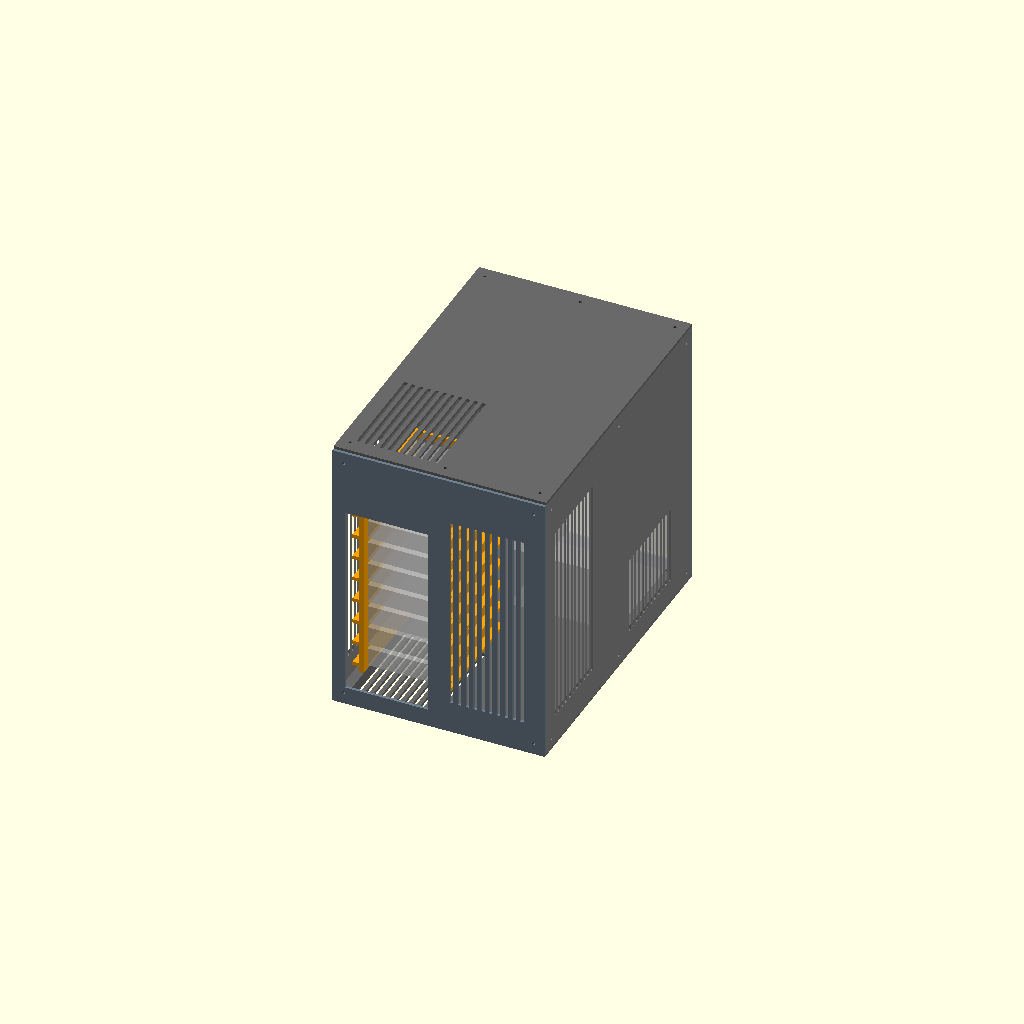
Cell 1: rendered with the file's own defaults.
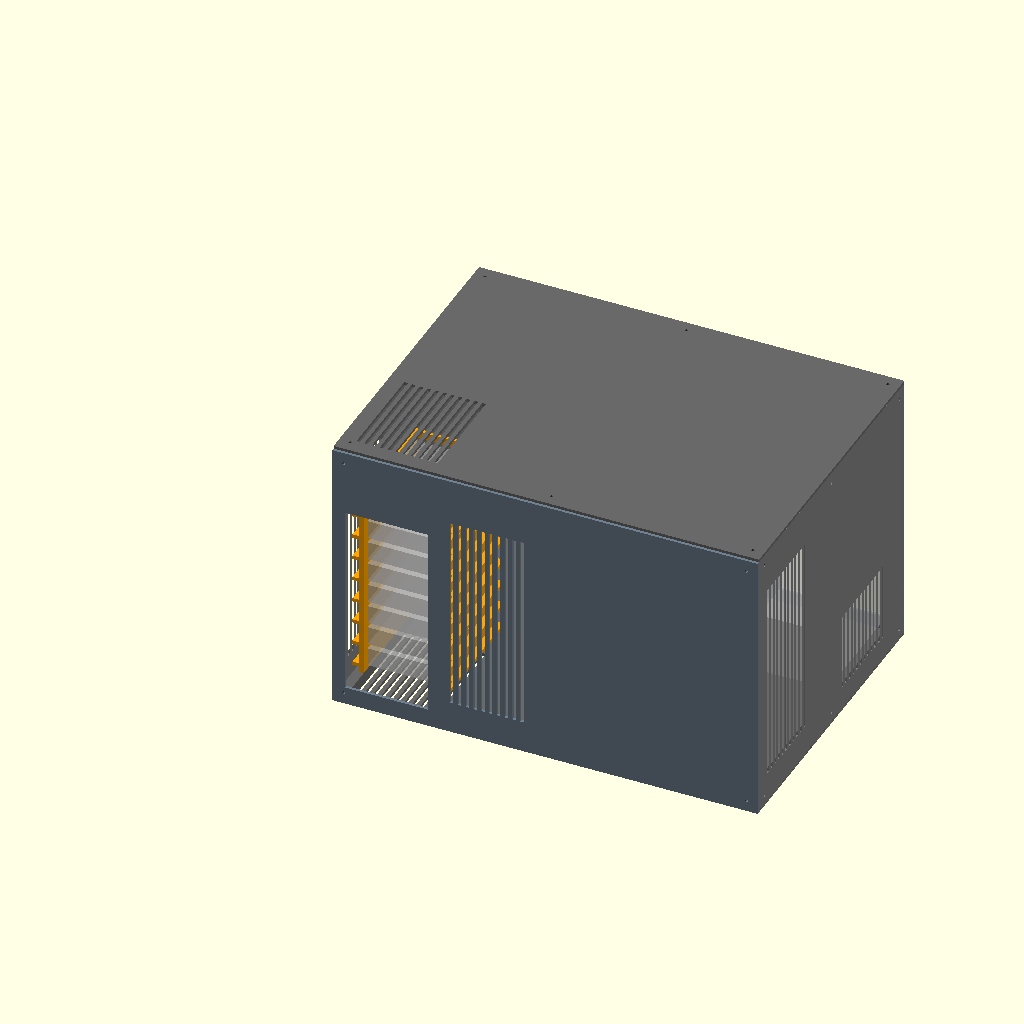
Cell 2: the same model with W = 600.
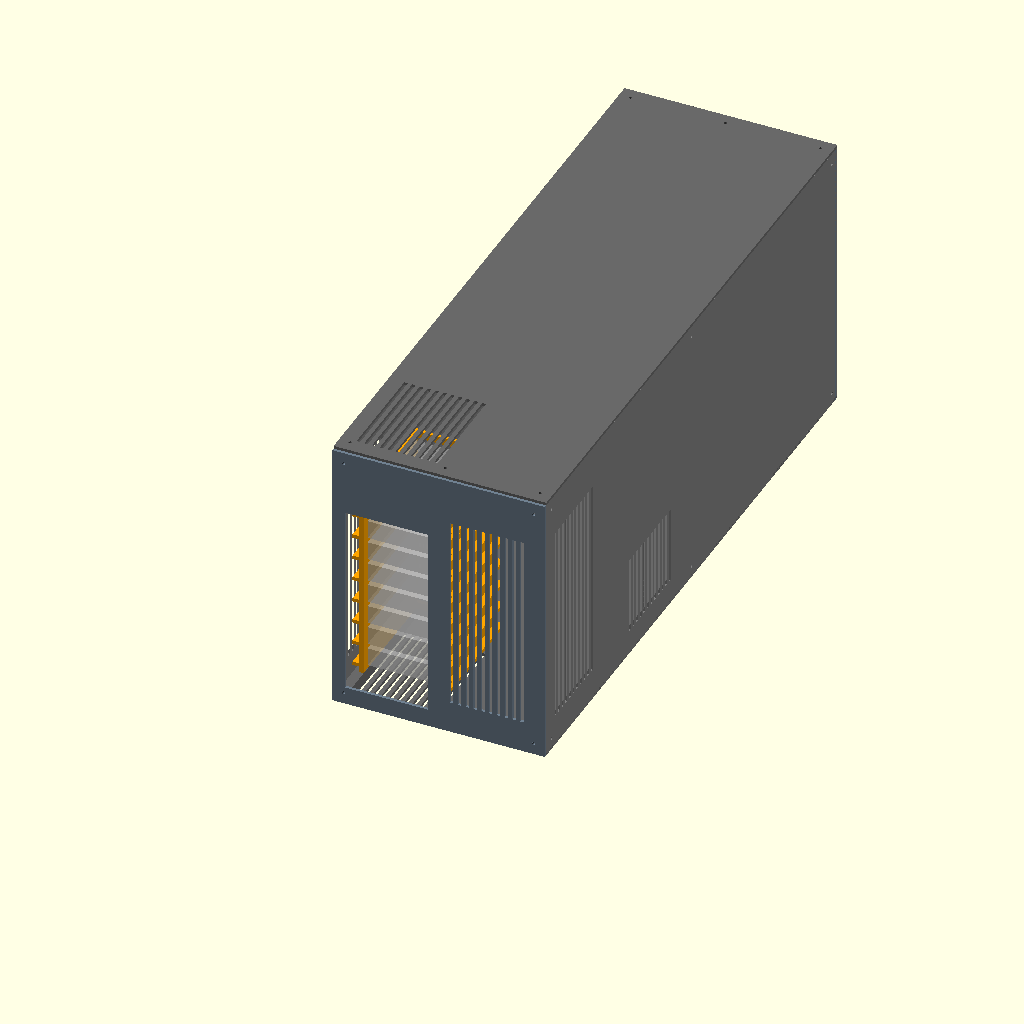
Cell 3: D = 880 (everything else at default).
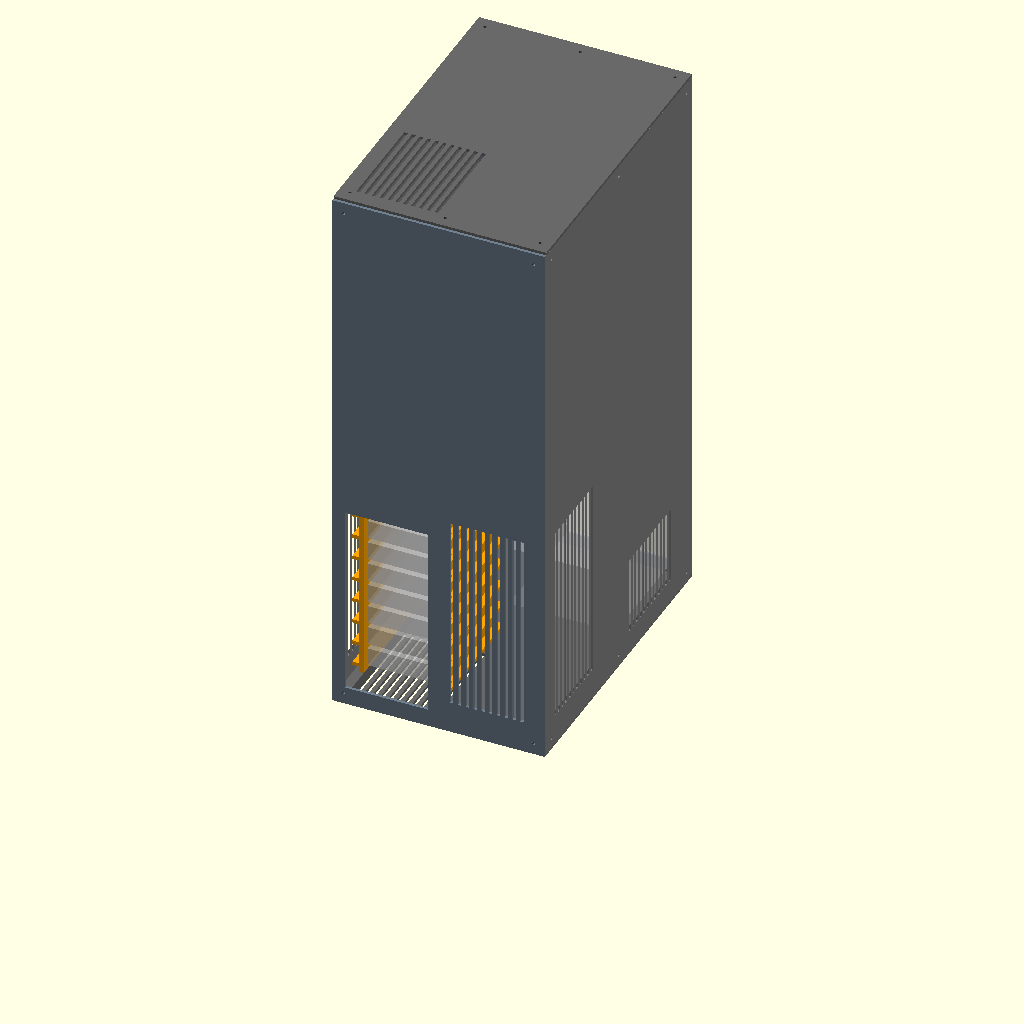
Cell 4: H = 780 (everything else at default).
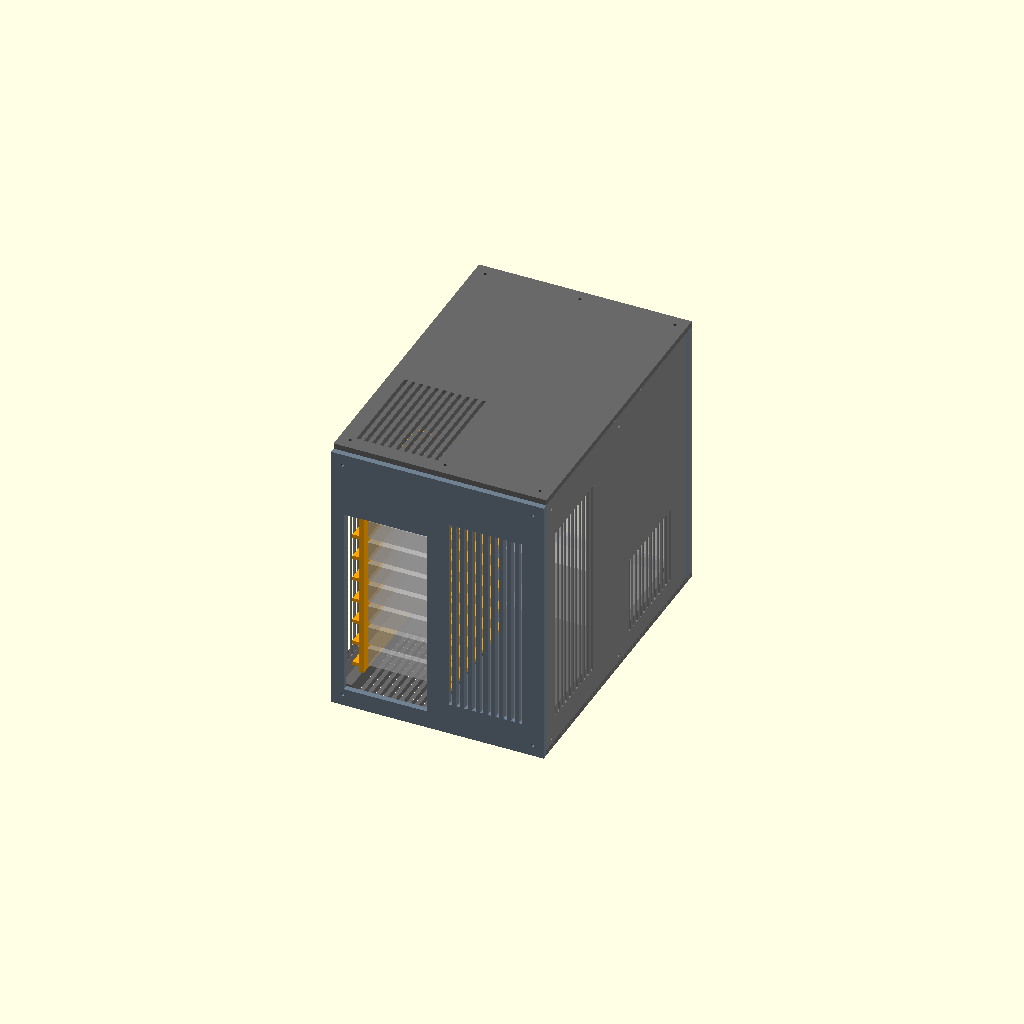
Cell 5 — t set to 8, the other parameters unchanged.
One fixed orthographic camera (rotation 55°, 0°, 25°; colour scheme Cornfield) for every cell.
Source of the model, scad/boitier_8_sas_sata_atx_v1.scad:
/*
Boitier 8 disques 3.5 pouces SATA/SAS + alimentation ATX
Conception parametrique OpenSCAD, prototype imprimable en panneaux.
Unites : mm

Utilisation : changer `part`, F6, puis Fichier > Exporter > STL.
Valeurs : assembly, left, right, bottom, top, front, rear, drive_cage, drive_rail, fan_guard
*/

$fn = 48;
part = "assembly";

// Encombrement general
W = 300;
D = 440;
H = 390;
t = 4;
edge = 14;
clearance = 0.6;

// Disques 3.5 pouces : enveloppe volontairement majorée
hdd_w = 101.6;
hdd_d = 147;
hdd_h = 26.1;
hdd_gap = 7.0;
hdd_pitch = hdd_h + hdd_gap;
hdd_x = 26;
hdd_y = 22;
hdd_z = 35;

// Ventilation : deux ventilateurs 120 mm derrière les disques
fan_size = 120;
fan_hole = 4.5;
fan_pitch = 105;
fan_x = 178;
fan_y = 190;
fan_z1 = 88;
fan_z2 = 238;

// Alimentation ATX : face 150 x 86, profondeur réservée 180
psu_w = 150;
psu_h = 86;
psu_d = 180;
psu_x = W - t - psu_w - 18;
psu_z = 24;

module rounded_panel(size=[100,100,4], r=3) {
    linear_extrude(height=size[2])
        offset(r=r) offset(delta=-r) square([size[0],size[1]]);
}

module vent_slots_2d(w,h,slot=5,pitch=10) {
    for (x=[0:pitch:w-slot])
        translate([x,0]) square([slot,h]);
}

module screw_hole(h=t+2,d=4.4) { cylinder(h=h,d=d); }

module side_panel(mirror_side=false) {
    difference() {
        cube([D,H,t]);
        // Ouies longitudinales face aux disques et à l'alimentation
        translate([25,45,-1]) linear_extrude(t+2) vent_slots_2d(125,285,5,11);
        translate([250,35,-1]) linear_extrude(t+2) vent_slots_2d(130,110,5,11);
        // Fixations M4 sur le pourtour
        for (p=[[16,16],[D-16,16],[16,H-16],[D-16,H-16],
                [D/2,16],[D/2,H-16]])
            translate([p[0],p[1],-1]) screw_hole();
    }
}

module base_panel() {
    difference() {
        cube([W,D,t]);
        // Entrées d'air sous la zone des disques
        translate([22,22,-1]) linear_extrude(t+2) vent_slots_2d(118,145,5,11);
        for (p=[[16,16],[W-16,16],[16,D-16],[W-16,D-16],
                [W/2,16],[W/2,D-16]])
            translate([p[0],p[1],-1]) screw_hole();
    }
    // Rails de rigidification et plots de fixation
    translate([8,8,t]) cube([edge,D-16,edge]);
    translate([W-8-edge,8,t]) cube([edge,D-16,edge]);
}

module top_panel() {
    difference() {
        cube([W,D,t]);
        translate([22,22,-1]) linear_extrude(t+2) vent_slots_2d(118,145,5,11);
        for (p=[[16,16],[W-16,16],[16,D-16],[W-16,D-16],
                [W/2,16],[W/2,D-16]])
            translate([p[0],p[1],-1]) screw_hole();
    }
}

module front_panel() {
    difference() {
        cube([W,H,t]);
        // Grande admission devant les 8 disques
        translate([hdd_x-8,hdd_z-10,-1]) cube([hdd_w+16,8*hdd_pitch+8,t+2]);
        // Grille de protection imprimée séparément possible
        translate([166,45,-1]) linear_extrude(t+2) vent_slots_2d(105,280,5,11);
        for (p=[[16,16],[W-16,16],[16,H-16],[W-16,H-16]])
            translate([p[0],p[1],-1]) screw_hole();
    }
}

module fan_cutout(cx,cz) {
    translate([cx,cz,-1]) cylinder(h=t+2,d=114);
    for(dx=[-fan_pitch/2,fan_pitch/2], dz=[-fan_pitch/2,fan_pitch/2])
        translate([cx+dx,cz+dz,-1]) cylinder(h=t+2,d=fan_hole);
}

module rear_panel() {
    difference() {
        cube([W,H,t]);
        // Découpe alimentation ATX, avec jeu de 1 mm
        translate([psu_x-0.5,psu_z-0.5,-1]) cube([psu_w+1,psu_h+1,t+2]);
        // Deux sorties 120 mm
        fan_cutout(fan_x,fan_z1);
        fan_cutout(fan_x,fan_z2);
        // Passage contrôleur/câbles SAS
        translate([22,220,-1]) cube([92,36,t+2]);
        for (p=[[16,16],[W-16,16],[16,H-16],[W-16,H-16]])
            translate([p[0],p[1],-1]) screw_hole();
    }
}

module drive_rail(single=true) {
    // Rail latéral supportant un disque; vis HDD non imposées pour compatibilité SAS/SATA.
    difference() {
        cube([hdd_d+12, 14, 5]);
        for(x=[12, hdd_d/2, hdd_d])
            translate([x,7,-1]) cylinder(h=7,d=4.2);
    }
    translate([0,0,5]) cube([hdd_d+12,3,9]);
}

module drive_cage() {
    // Deux montants reliés; les disques sont posés sur des paires de rails.
    cube([6,hdd_d+18,8*hdd_pitch+12]);
    translate([hdd_w+10,0,0]) cube([6,hdd_d+18,8*hdd_pitch+12]);
    for(i=[0:7]) {
        z=6+i*hdd_pitch;
        translate([3,3,z]) rotate([0,0,90]) drive_rail();
        translate([hdd_w+13,3,z]) rotate([0,0,90]) mirror([0,1,0]) drive_rail();
    }
    // Traverses arrière
    translate([0,hdd_d+12,0]) cube([hdd_w+16,6,10]);
    translate([0,hdd_d+12,8*hdd_pitch+2]) cube([hdd_w+16,6,10]);
}

module fan_guard() {
    difference() {
        cylinder(h=3,d=124);
        cylinder(h=4,d=116);
    }
    for(a=[0:30:150]) rotate([0,0,a]) translate([-60,-1.5,0]) cube([120,3,3]);
    for(dx=[-fan_pitch/2,fan_pitch/2],dy=[-fan_pitch/2,fan_pitch/2])
        translate([dx,dy,0]) difference(){ cylinder(h=3,d=10); cylinder(h=4,d=fan_hole); }
}

module assembly() {
    color("DimGray") translate([0,0,0]) base_panel();
    color("DimGray") translate([0,0,H]) top_panel();
    color("Gray") translate([0,0,0]) rotate([90,0,90]) side_panel();
    color("Gray") translate([W-t,0,0]) rotate([90,0,90]) side_panel();
    color("SlateGray") translate([0,0,0]) rotate([90,0,0]) front_panel();
    color("SlateGray") translate([0,D-t,0]) rotate([90,0,0]) rear_panel();
    color("Orange") translate([hdd_x,hdd_y,hdd_z]) drive_cage();
    // Volumes témoin non exportables séparément : PSU et HDD
    %translate([psu_x,D-psu_d-t,psu_z]) cube([psu_w,psu_d,psu_h]);
    for(i=[0:7])
        %translate([hdd_x+8,hdd_y+8,hdd_z+8+i*hdd_pitch]) cube([hdd_w,hdd_d,hdd_h]);
}

if(part=="assembly") assembly();
else if(part=="left") side_panel();
else if(part=="right") side_panel(true);
else if(part=="bottom") base_panel();
else if(part=="top") top_panel();
else if(part=="front") front_panel();
else if(part=="rear") rear_panel();
else if(part=="drive_cage") drive_cage();
else if(part=="drive_rail") drive_rail();
else if(part=="fan_guard") fan_guard();
Parameter table extracted from the source (name, type, default, range or options):
part: string, default "assembly"
W: number, default 300
D: number, default 440
H: number, default 390
t: number, default 4
edge: number, default 14
clearance: number, default 0.6
hdd_w: number, default 101.6
hdd_d: number, default 147
hdd_h: number, default 26.1
hdd_gap: number, default 7
hdd_x: number, default 26
hdd_y: number, default 22
hdd_z: number, default 35
fan_size: number, default 120
fan_hole: number, default 4.5
fan_pitch: number, default 105
fan_x: number, default 178
fan_y: number, default 190
fan_z1: number, default 88
fan_z2: number, default 238
psu_w: number, default 150
psu_h: number, default 86
psu_d: number, default 180
psu_z: number, default 24
